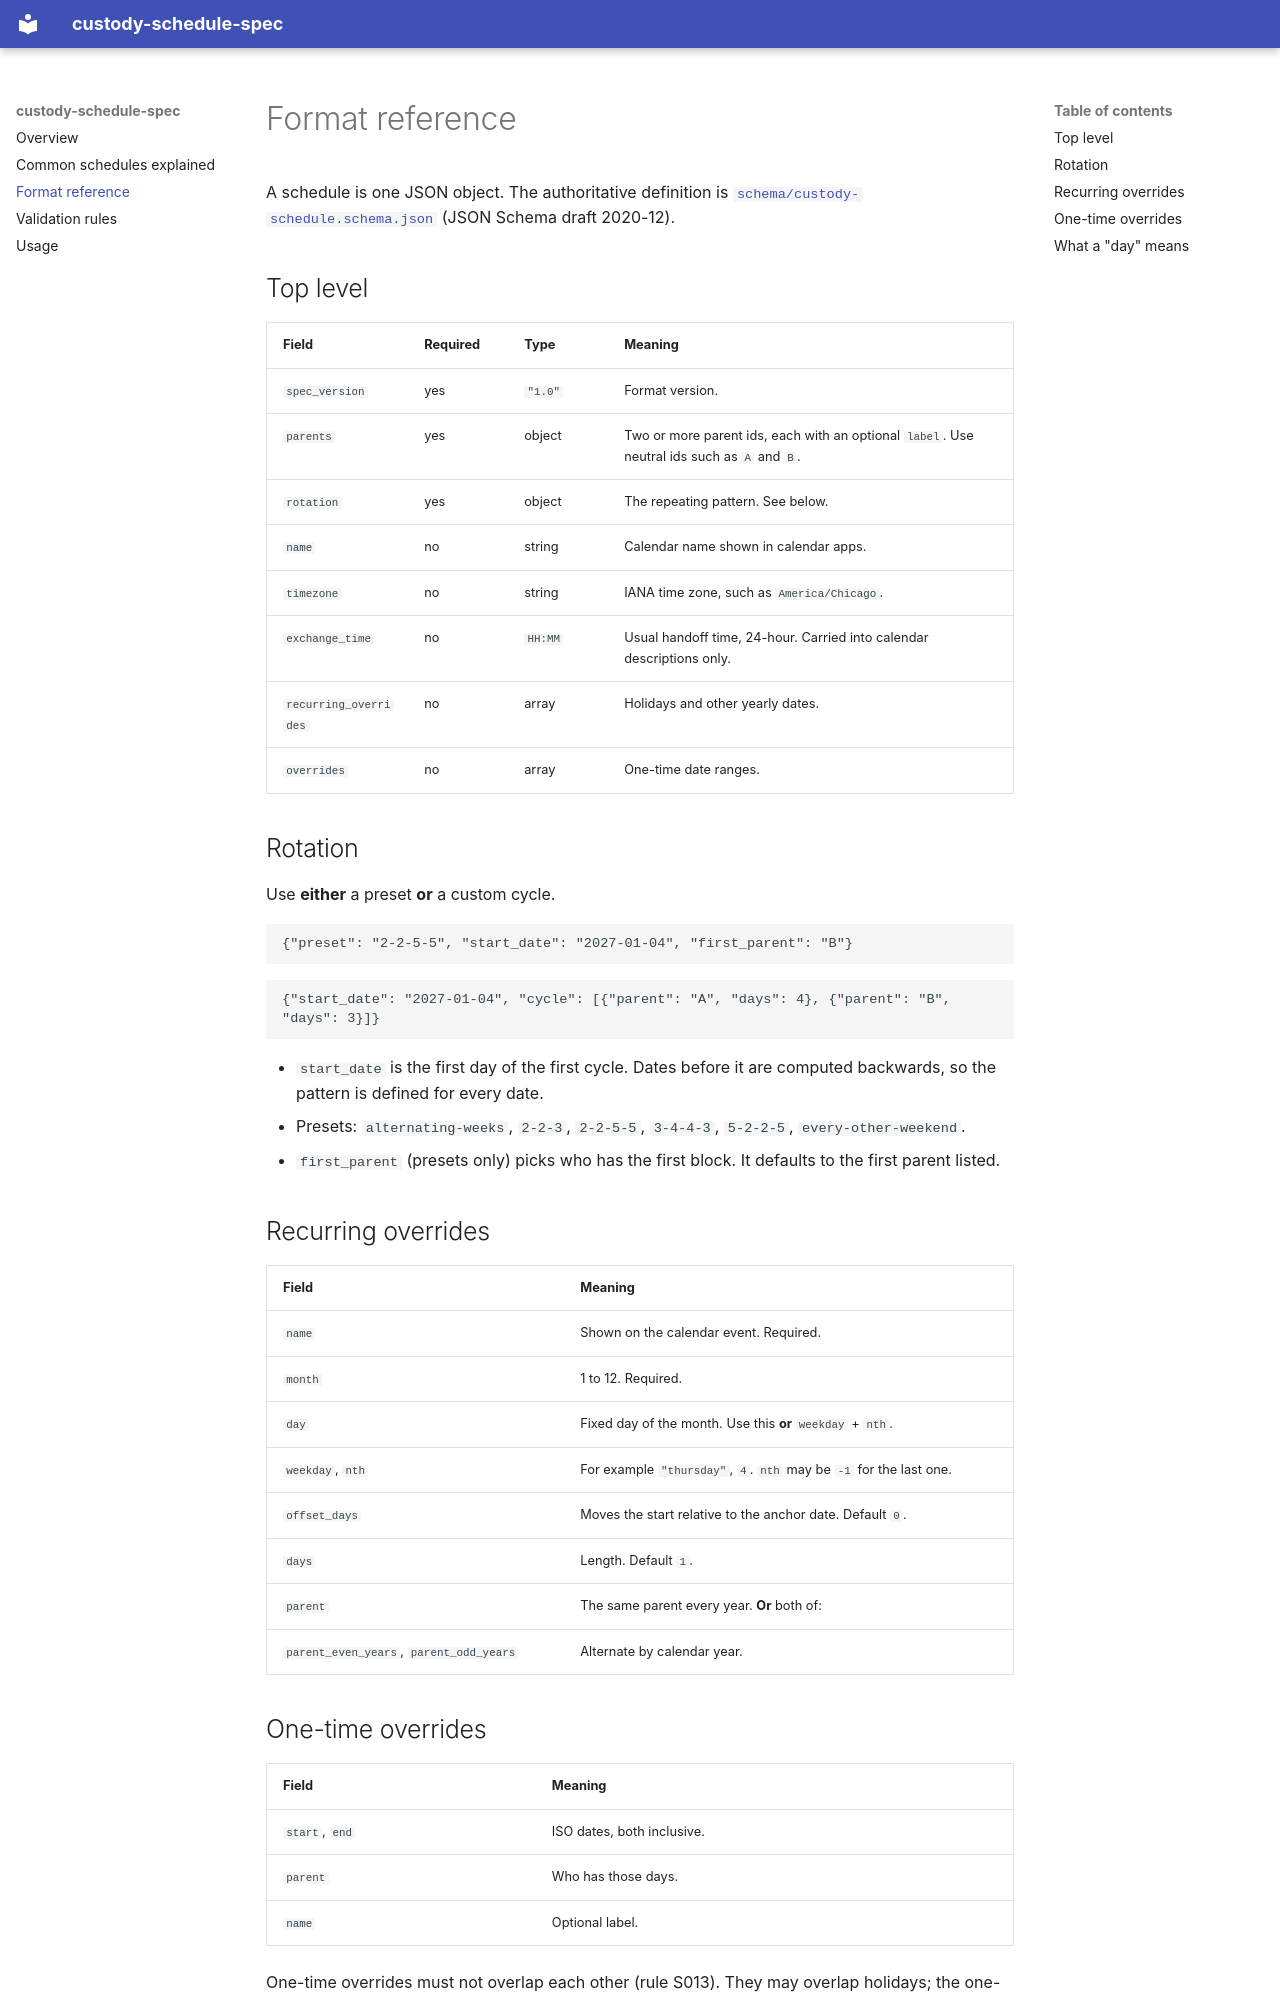

repository: parallelparent/custody-schedule-spec · page: format/index.html · generator: mkdocs

# Format reference

A schedule is one JSON object. The authoritative definition is [`schema/custody-schedule.schema.json`](https://github.com/parallelparent/custody-schedule-spec/blob/main/schema/custody-schedule.schema.json) (JSON Schema draft 2020-12).

## Top level

| Field | Required | Type | Meaning |
|---|---|---|---|
| `spec_version` | yes | `"1.0"` | Format version. |
| `parents` | yes | object | Two or more parent ids, each with an optional `label`. Use neutral ids such as `A` and `B`. |
| `rotation` | yes | object | The repeating pattern. See below. |
| `name` | no | string | Calendar name shown in calendar apps. |
| `timezone` | no | string | IANA time zone, such as `America/Chicago`. |
| `exchange_time` | no | `HH:MM` | Usual handoff time, 24-hour. Carried into calendar descriptions only. |
| `recurring_overrides` | no | array | Holidays and other yearly dates. |
| `overrides` | no | array | One-time date ranges. |

## Rotation

Use **either** a preset **or** a custom cycle.

```json
{"preset": "2-2-5-5", "start_date": "2027-01-04", "first_parent": "B"}
```

```json
{"start_date": "2027-01-04", "cycle": [{"parent": "A", "days": 4}, {"parent": "B", "days": 3}]}
```

- `start_date` is the first day of the first cycle. Dates before it are computed backwards, so the pattern is defined for every date.
- Presets: `alternating-weeks`, `2-2-3`, `2-2-5-5`, `3-4-4-3`, `5-2-2-5`, `every-other-weekend`.
- `first_parent` (presets only) picks who has the first block. It defaults to the first parent listed.

## Recurring overrides

| Field | Meaning |
|---|---|
| `name` | Shown on the calendar event. Required. |
| `month` | 1 to 12. Required. |
| `day` | Fixed day of the month. Use this **or** `weekday` + `nth`. |
| `weekday`, `nth` | For example `"thursday"`, `4`. `nth` may be `-1` for the last one. |
| `offset_days` | Moves the start relative to the anchor date. Default `0`. |
| `days` | Length. Default `1`. |
| `parent` | The same parent every year. **Or** both of: |
| `parent_even_years`, `parent_odd_years` | Alternate by calendar year. |
